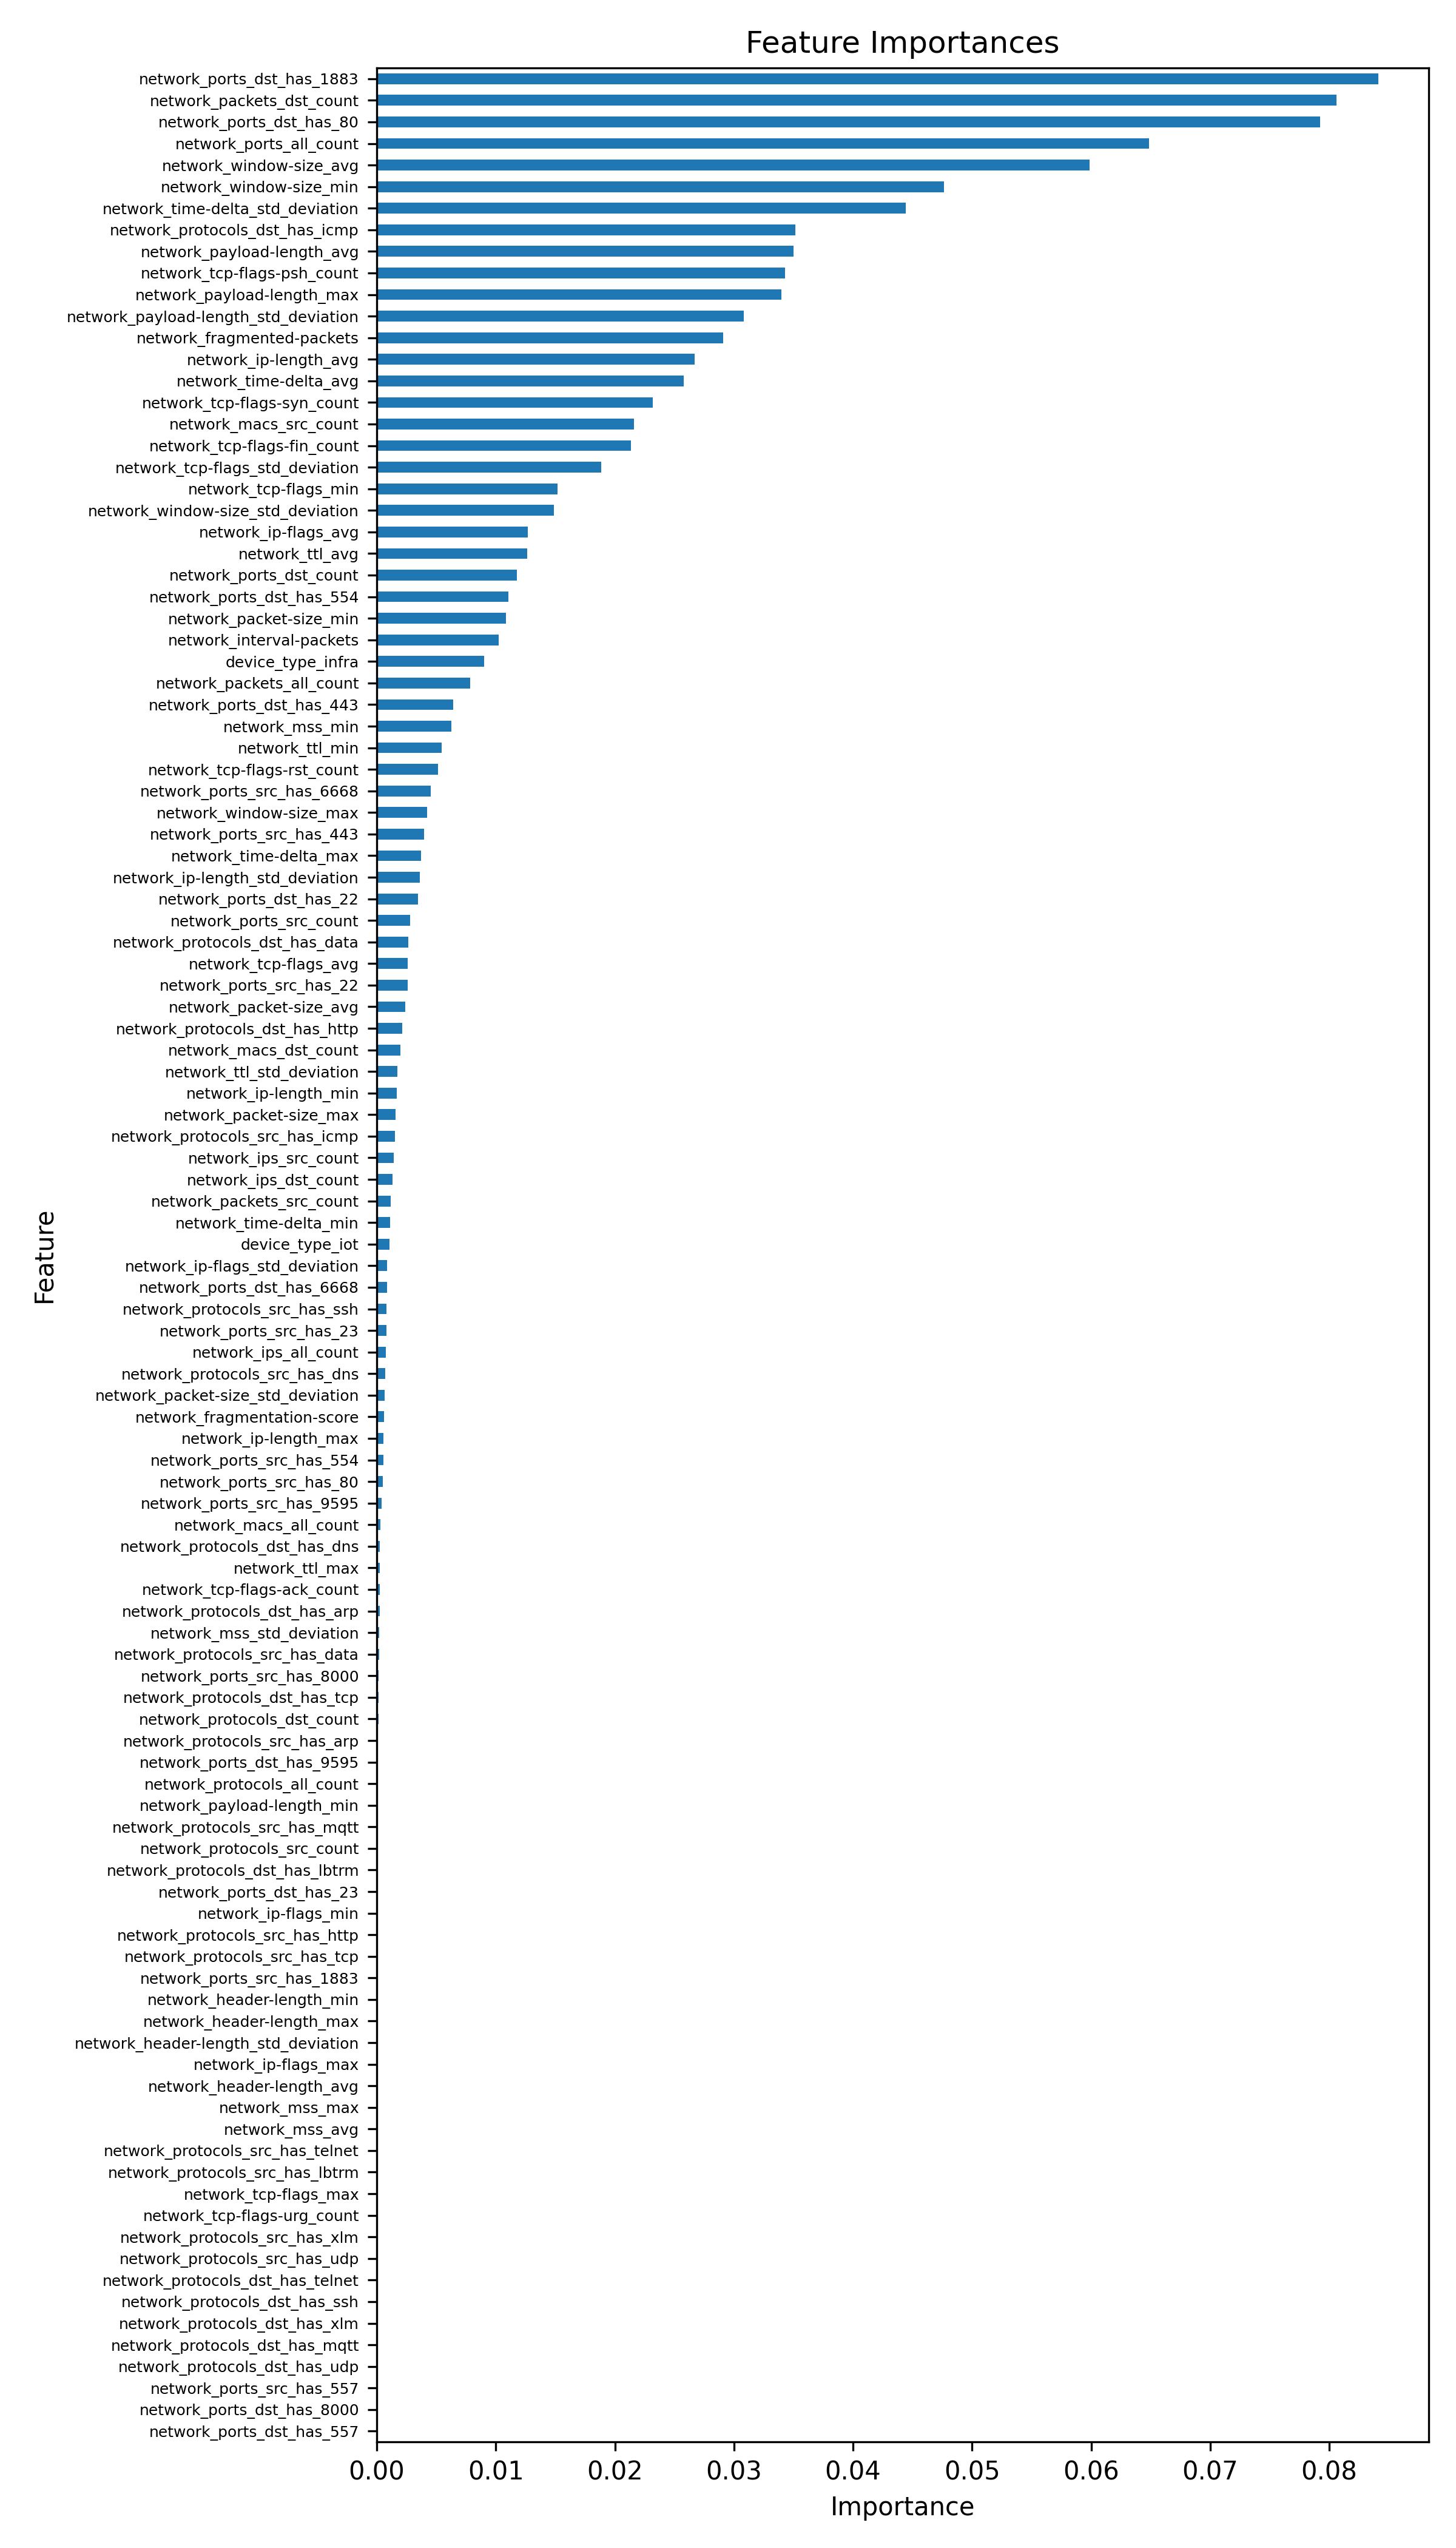

Source data for this figure (header and first rows):
feature, importance
network_ports_dst_has_1883, 0.08414
network_packets_dst_count, 0.08062
network_ports_dst_has_80, 0.07925
network_ports_all_count, 0.06488
network_window-size_avg, 0.05989
network_window-size_min, 0.04766
network_time-delta_std_deviation, 0.04444
network_protocols_dst_has_icmp, 0.03516
network_payload-length_avg, 0.03502
network_tcp-flags-psh_count, 0.03427
network_payload-length_max, 0.034
network_payload-length_std_deviation, 0.03085
network_fragmented-packets, 0.02908
network_ip-length_avg, 0.02671
network_time-delta_avg, 0.02576
network_tcp-flags-syn_count, 0.02318
network_macs_src_count, 0.0216
network_tcp-flags-fin_count, 0.02134
network_tcp-flags_std_deviation, 0.01885
network_tcp-flags_min, 0.0152
network_window-size_std_deviation, 0.01485
network_ip-flags_avg, 0.01268
network_ttl_avg, 0.01263
network_ports_dst_count, 0.01178
network_ports_dst_has_554, 0.01104
network_packet-size_min, 0.01085
network_interval-packets, 0.01025
device_type_infra, 0.008997
network_packets_all_count, 0.00785
network_ports_dst_has_443, 0.006404
network_mss_min, 0.006259
network_ttl_min, 0.005426
network_tcp-flags-rst_count, 0.005129
network_ports_src_has_6668, 0.004511
network_window-size_max, 0.004229
network_ports_src_has_443, 0.003961
network_time-delta_max, 0.003715
network_ip-length_std_deviation, 0.003619
network_ports_dst_has_22, 0.003456
network_ports_src_count, 0.002795
network_protocols_dst_has_data, 0.002622
network_tcp-flags_avg, 0.002594
network_ports_src_has_22, 0.002584
network_packet-size_avg, 0.002366
network_protocols_dst_has_http, 0.002144
network_macs_dst_count, 0.002006
network_ttl_std_deviation, 0.001747
network_ip-length_min, 0.001659
network_packet-size_max, 0.001564
network_protocols_src_has_icmp, 0.001519
network_ips_src_count, 0.001406
network_ips_dst_count, 0.001331
network_packets_src_count, 0.001154
network_time-delta_min, 0.001125
device_type_iot, 0.001066
network_ip-flags_std_deviation, 0.0008379
network_ports_dst_has_6668, 0.0008377
network_protocols_src_has_ssh, 0.0008089
network_ports_src_has_23, 0.0007917
network_ips_all_count, 0.0007601
... 50 more rows
